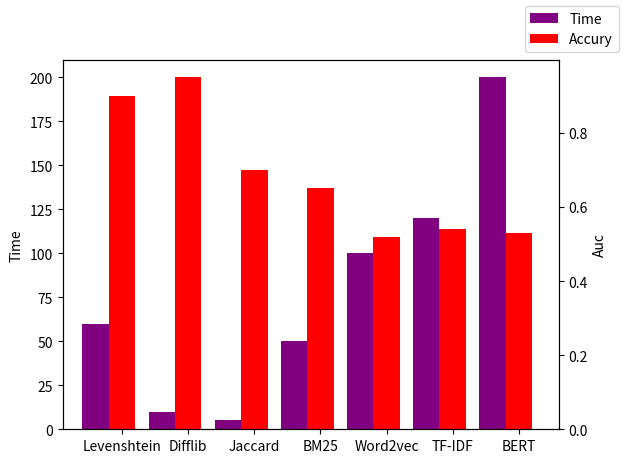

This figure's Python source:
#!/usr/bin/env python
# _*_ coding:utf-8 _*_


import matplotlib.pyplot as plt

name_list = ['Levenshtein', 'Difflib', 'Jaccard', 'BM25','Word2vec','TF-IDF','BERT']
num_list = [60, 10, 5, 50, 100,120,200]
num_list1 = [0.9, 0.95, 0.7, 0.65,0.52,0.54,0.53]
x = list(range(len(num_list)))
total_width, n = 0.8, 2
width = total_width / n

# plt.bar(x, num_list, width=width, label='Time', fc='purple')
# for i in range(len(x)):
#     x[i] = x[i] + width
# plt.bar(x, num_list1, width=width, label='Accury', tick_label=name_list, fc='r')
# plt.legend()
# plt.show()


fig = plt.figure()
ax1 = fig.add_subplot(111)
ax1.bar(x, num_list, width=width, label='Time', fc='purple')
ax1.set_ylabel('Time')

for i in range(len(x)):
    x[i] = x[i] + width
ax2 = ax1.twinx()  # this is the important function
ax2.bar(x, num_list1, width=width, label='Accury', tick_label=name_list, fc='r')
ax2.set_xlim([-0.5, 7])
ax2.set_ylabel('Auc')
fig.legend()

plt.savefig('result.png')
plt.show()